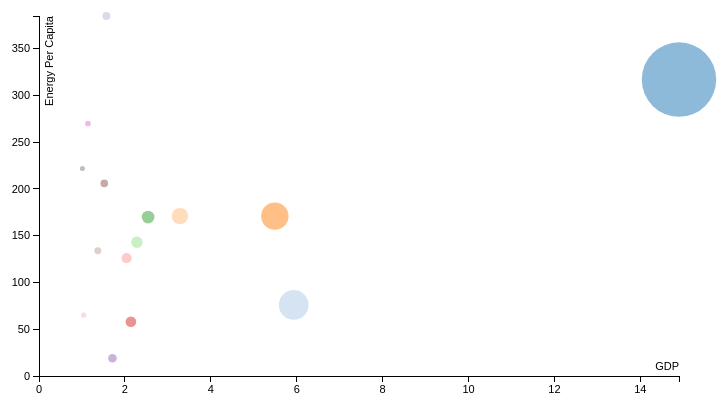
D3 v3 page, settled after 360 driven frames (6 s of simulated time); the page loaded 1 data file(s).


// ── scatterplot.js

// Define Margin
var margin = {top: 20, right:80, bottom:20, left:40},
    width = 760 - margin.left - margin.right,
    height = 400 - margin.top - margin.bottom;

// Define SVG
var svg = d3.select("body").append("svg")
    .attr("width", width + margin.left + margin.right)
    .attr("height", height + margin.top + margin.bottom)
  .append("g")
    .attr("transform", "translate(" + margin.left + "," + margin.top + ")");

// Define X-Y Scale
var xScale = d3.scale.linear().range([0, width]),
    yScale = d3.scale.linear().range([height, 0]);

// Define X-Y Axis
var xAxis = d3.svg.axis().scale(xScale).orient("bottom");
    yAxis = d3.svg.axis().scale(yScale).orient("left");

// setup fill color
var cValue = function(d) { return d.num;},
    color = d3.scale.category20();

// Define Tooltip
var tooltip = d3.select("body").append("div")
    .attr("class", "tooltip")
    .style("opacity", 0);

// Import Data
d3.csv("data.csv", function(error, data) {
  data.forEach(function(d) {
    d.gdp = +d.gdp;
    d.ec = +d.ec;
    d.num = +d.num;
   

  });

  xScale.domain([0, d3.max(data, function(d) { return d.gdp;})]);
  yScale.domain([0, d3.max(data, function(d) { return d.ec;})]);

  // Draw X-Axis and Label
  svg.append("g")
      .attr("class", "x axis")
      .attr("transform", "translate(0," + height + ")")
      .call(xAxis)
    .append("text")
      .attr("class", "label")
      .attr("x", width)
      .attr("y", -6)
      .style("text-anchor", "end")
      .text("GDP");

  // Draw Y-Axis and Label
  svg.append("g")
      .attr("class", "y axis")
      .call(yAxis)
    .append("text")
      .attr("class", "label")
      .attr("transform", "rotate(-90)")
      .attr("y", 6)
      .attr("dy", ".71em")
      .style("text-anchor", "end")
      .text("Energy Per Capita");

  // Plot
  svg.selectAll(".dot")
      .data(data)
    .enter().append("circle")
      .attr("class", "dot")
      .attr("r", 0)
      .transition().duration(500)
      .delay( function(d,i) {
			return i * 200;
		})
      .attr("r", function(d) { return d.gdp*2.5; })
      .attr("cx", function(d) { return xScale(d.gdp);})
      .attr("cy", function(d) { return yScale(d.ec);})
      .style("fill", function(d) { return color(cValue(d));});
      
  svg.selectAll(".dot")
    .on("mouseover", function(d) {
          tooltip.transition()
               .duration(200)
               .style("opacity", 1);
          tooltip.html(d.country + "<br/>" + "GDP: $" + d.gdp 
	        + " trillion" + "<br/> " + "EPC: " + d.ec + "")
               .style("left", (d3.event.pageX + 10) + "px")
               .style("top", (d3.event.pageY - 30) + "px");
      })
      .on("mouseout", function(d) {
          tooltip.transition()
               .duration(500)
               .style("opacity", 0);
      }); 

});


### data: data.csv
num, country, gdp, ec
1, United States, 14.9, 317
2, China, 5.93, 76
3, Japan, 5.49, 171
4, Germany, 3.28, 171
5, France, 2.54, 170
6, United Kingdom, 2.28, 143
7, Brazil, 2.14, 58
8, Italy, 2.04, 126
9, India, 1.71, 19
10, Canada, 1.57, 385
12, Russain Federation, 1.52, 206
13, Spain, 1.37, 134
14, Australia, 1.14, 270
15, Mexico, 1.04, 65
16, Korea, 1.01, 222